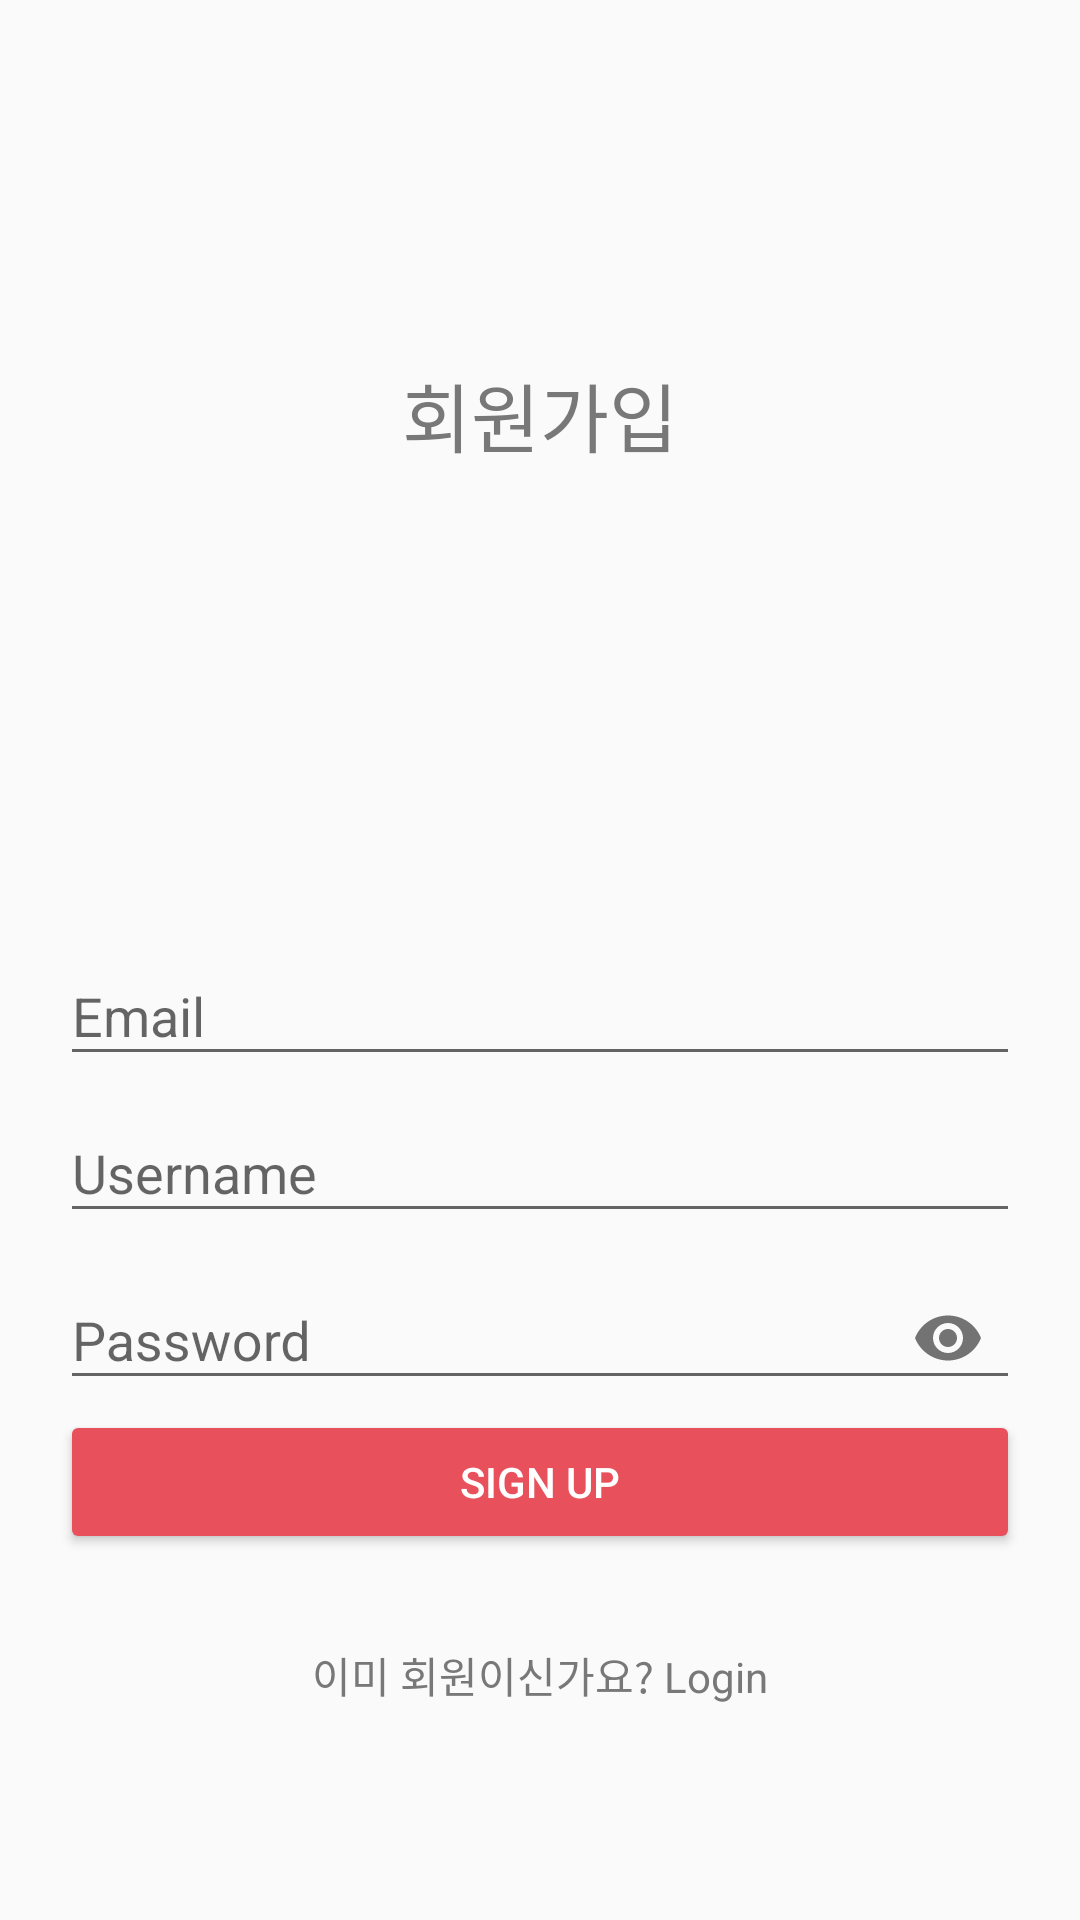

This screen was rendered from an Android layout file. Write that file and the resources it references.
<!-- AndroidManifest.xml: application theme AppTheme -->
<!-- res/layout/activity_register.xml -->
<?xml version="1.0" encoding="utf-8"?>
<RelativeLayout xmlns:android="http://schemas.android.com/apk/res/android"
    xmlns:app="http://schemas.android.com/apk/res-auto"
    xmlns:tools="http://schemas.android.com/tools"
    android:layout_width="match_parent"
    android:layout_height="match_parent"
    android:padding="20dp"
    tools:context=".RegisterActivity">


    <TextView
        android:id="@+id/text"
        android:layout_width="match_parent"
        android:layout_height="wrap_content"
        android:textAlignment="center"
        android:layout_marginTop="100dp"
        android:text="회원가입"
        android:textColor="#787878"
        android:textSize="25sp" />


    <com.google.android.material.textfield.TextInputLayout
        android:id="@+id/emailTIL"
        android:layout_width="match_parent"
        android:layout_height="wrap_content"
        android:layout_below="@+id/text"
        android:layout_marginTop="150dp">

        <com.google.android.material.textfield.TextInputEditText
            android:id="@+id/emailEt"
            android:inputType="textEmailAddress"
            android:hint="Email"
            android:layout_width="match_parent"
            android:layout_height="wrap_content" />
    </com.google.android.material.textfield.TextInputLayout>

    <com.google.android.material.textfield.TextInputLayout
        android:id="@+id/usernameTIL"
        android:layout_width="match_parent"
        android:layout_height="wrap_content"
        android:layout_centerHorizontal="true"
        android:layout_centerVertical="true"
        android:layout_below="@id/emailTIL">

        <com.google.android.material.textfield.TextInputEditText
            android:id="@+id/usernameEt"
            android:inputType="textEmailAddress"
            android:hint="Username"
            android:layout_width="match_parent"
            android:layout_height="wrap_content" />
    </com.google.android.material.textfield.TextInputLayout>



    <com.google.android.material.textfield.TextInputLayout
        android:id="@+id/passwordTIL"
        android:layout_width="match_parent"
        android:layout_height="wrap_content"
        android:layout_centerHorizontal="true"
        android:layout_centerVertical="true"
        android:layout_below="@id/usernameTIL"
        app:passwordToggleEnabled="true">

        <com.google.android.material.textfield.TextInputEditText
            android:id="@+id/passwordEt"
            android:inputType="textPassword"
            android:hint="Password"
            android:layout_width="match_parent"
            android:layout_height="wrap_content" />
    </com.google.android.material.textfield.TextInputLayout>

    <Button
        android:id="@+id/registerBtn"
        android:text="Sign Up"
        android:layout_below="@+id/passwordTIL"
        android:layout_centerHorizontal="true"
        style="@style/Widget.AppCompat.Button.Colored"
        android:layout_width="match_parent"
        android:layout_height="wrap_content"/>

    <TextView
        android:id="@+id/have_accountTv"
        android:layout_width="match_parent"
        android:layout_height="wrap_content"
        android:text="이미 회원이신가요? Login"
        android:layout_below="@id/registerBtn"
        android:gravity="center_horizontal"
        android:layout_marginTop="30dp"
        android:textColor="@color/colorGray"/>




</RelativeLayout>
<!-- resources referenced by this layout -->
<resources>
  <color name="colorGray">#787878</color>
  <style name="AppTheme" parent="Theme.AppCompat.Light.DarkActionBar">
  
          
          <item name="colorPrimary">@color/colorPrimary</item>
          <item name="colorPrimaryDark">@color/colorPrimaryDark</item>
          <item name="colorAccent">@color/colorAccent</item>
      </style>
  <color name="colorPrimary">#14b1ab</color>
  <color name="colorPrimaryDark">#14b1ab</color>
  <color name="colorAccent">#e8505b</color>
</resources>
